Run: headless pygame with SDL's dummy video driver; simulated clock (each Clock.tick advances the game by its frame time, no real sleeping); random seed 0; keys injected as events and as key.get_pressed() state; no mouse input.
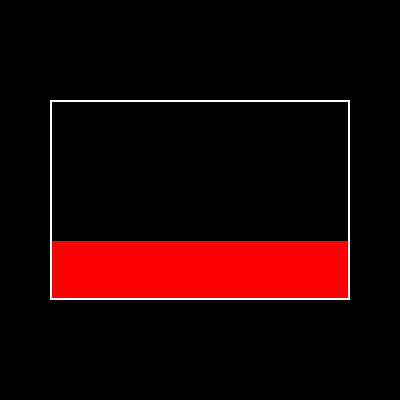
Frame 1 of 2 · flips 1–60 · no input
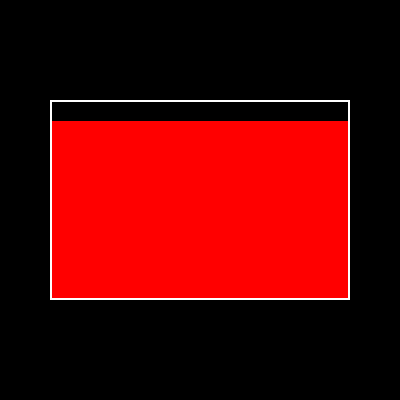
Frame 2 of 2 · flips 61–180 · tapped SPACE, RETURN · held RIGHT (→), D

The pygame program that drew these frames:

import pygame
import sys

# Configurações para o preenchimento no pygame
WIDTH, HEIGHT = 400, 400
BACKGROUND_COLOR = (0, 0, 0)  # Fundo preto
FILL_COLOR = (255, 0, 0)      # Preenchimento vermelho
LINE_COLOR = (255, 255, 255)  # Linha branca
LINE_WIDTH = 2

# Função de preenchimento de baixo para cima
def bottom_to_top_fill(screen, fill_color, rect):
    x_start, y_start, width, height = rect
    for y in range(y_start + height - 1, y_start - 1, -1):  
        for x in range(x_start, x_start + width):
            current_color = screen.get_at((x, y))
            if current_color != LINE_COLOR and current_color != fill_color:
                screen.set_at((x, y), fill_color)
        pygame.display.update()
        pygame.time.delay(20) 

# Inicialização do Pygame
pygame.init()
screen = pygame.display.set_mode((WIDTH, HEIGHT))
pygame.display.set_caption("Preenchimento Retângulo")

# Desenhe a figura
screen.fill(BACKGROUND_COLOR)
rect = (50, 100, 300, 200)
pygame.draw.rect(screen, LINE_COLOR, rect, LINE_WIDTH)
pygame.display.update()

# Aguarde um momento antes de iniciar o preenchimento
pygame.time.delay(1000)

# Execute o preenchimento de baixo para cima
bottom_to_top_fill(screen, FILL_COLOR, rect)

# Mantenha a janela aberta
running = True
while running:
    for event in pygame.event.get():
        if event.type == pygame.QUIT:
            running = False

pygame.quit()
sys.exit()
